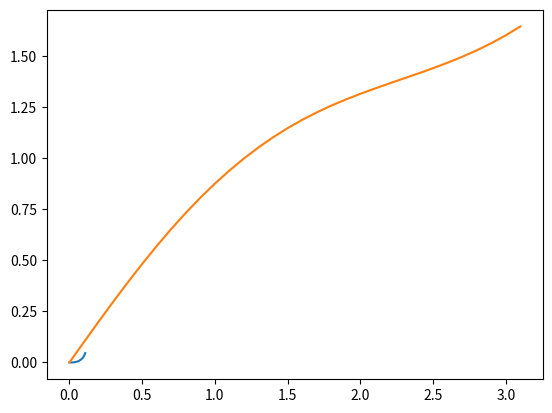

Source code (Python):
# -*- coding: utf-8 -*-
"""
Created on Tue Jul 12 17:13:26 2022

[redacted]

For calculating the impedance of the equivelent circuit of the perovsite.

Might also give the separate current for the ionic and electronic part.




"""

import numpy as np
from scipy.integrate import solve_ivp
import matplotlib.pyplot as plt
#%%
q = 1.6e-19     #charge of electron
k = 1.38e-23    #boltzmann constant
T = 300     #room temperature


def Zcap(C , w):    #the impedance of a capacitor
    return 1/(1j * w * C)


#define the circuit of an equivalent circuit of a pervskite device
#required parameters are
#C_a,b,c,g: the capacitors in the circuit. See Onenote
#J_s: the saturation current of the transistor
#n: the ideality factor the transistor
#R_i: the ionic resistence
#V: the background voltage
#w: the frequency of the perturbation
#


def find_imp(w, C_a, C_b, R_i, C_g, C_c, J_s, n, V, q_init):  
    q_init = q_init
    #dQdt = (V - Q/C_a - Q/C_b - Q/C_c)/R_i                 
    F = lambda t, Q: (V - Q/C_a - Q/C_b - Q/C_c)/R_i      #the ODE of the ionic branch
    #now solve for Q
    t_eval = np.arange(0, 10, 0.1)                      #times at which store in solution
    sol = solve_ivp(F, [0, 10], [q_init], t_eval=t_eval)     #approximate the solution in interval [0, 10], initial value of q
    v1 = V - sol.y[0][-1]/C_a  #the voltage connecting to thetransistor
    J1 = J_s*(np.e**(q*(v1)/(n*k*T)) - np.e**(q*(v1 - V)/(n*k*T))) #finding J_1by using the property of thransistor
    Z_elct = 1/(J_s*(q/(k*T))*J1)   #finding the impedance of the electronic branch by differentiating dJ/dv
    Z_d = 1 / (1/Zcap(C_g,w) + R_i)
    Z_ion = (Zcap(C_a,w) + Zcap(C_b,w) + Zcap(C_c,w) + Z_d)
    Z_tot = 1 / (1/Z_ion + 1/ Z_elct)
    return Z_tot



def find_implist(w_h, w_l,  C_a, C_b, R_i, C_g, C_c, J_s, n, V, q_init):
    wlist = np.arange(w_h, w_l, 1e-2)        #first resistence, second resistance, capacitance, type of plot(Nyquist or freqency)
    zrlist = []                                 #reference Note section 1
    zilist = []
    fzlist = []
    n=0                                 #the y axis of the Bode spectrum (the effective capacitance)
    for w in wlist:
        print(n)
        n+=1
        z = find_imp(w, C_a, C_b, R_i, C_g, C_c, J_s, n, V, q_init)
        zrlist.append(z.real)
        zilist.append(-z.imag)                    # use positive zimag to keep image in first quadrant
        fzlist.append((1/z).imag / w)           #fzlist is the effective capacitance term in the Bode plot y axis
    return np.array(wlist), np.array(zrlist), np.array(zilist), fzlist


#%%
#a, b, c, d= find_implist(1e-4, 10., 1., 1., 1., 1., 1., 1., 1., 1., 0)  

a, b, c, d= find_implist(0.001, 10, 1,1,40,40,1,1, 1,5,1)
print(a)



#%%
plt.plot(b,c)





#%%
#b = find_imp(10., 1., 1., 1., 1., 1., 1., 1., 1., 0)
b = find_imp(1e-4, 1e-4,1e-4,4,4,1e-4,1e-4, 1,5,1)





#%% try solving an arbirary ODE

F = lambda x, y: (np.cos(x)+x-y)
t_eval = np.arange(0, np.pi, 0.1)
sol = solve_ivp(F, [0,np.pi], [0], t_eval = t_eval)

plt.plot(sol.t, sol.y[0])













































